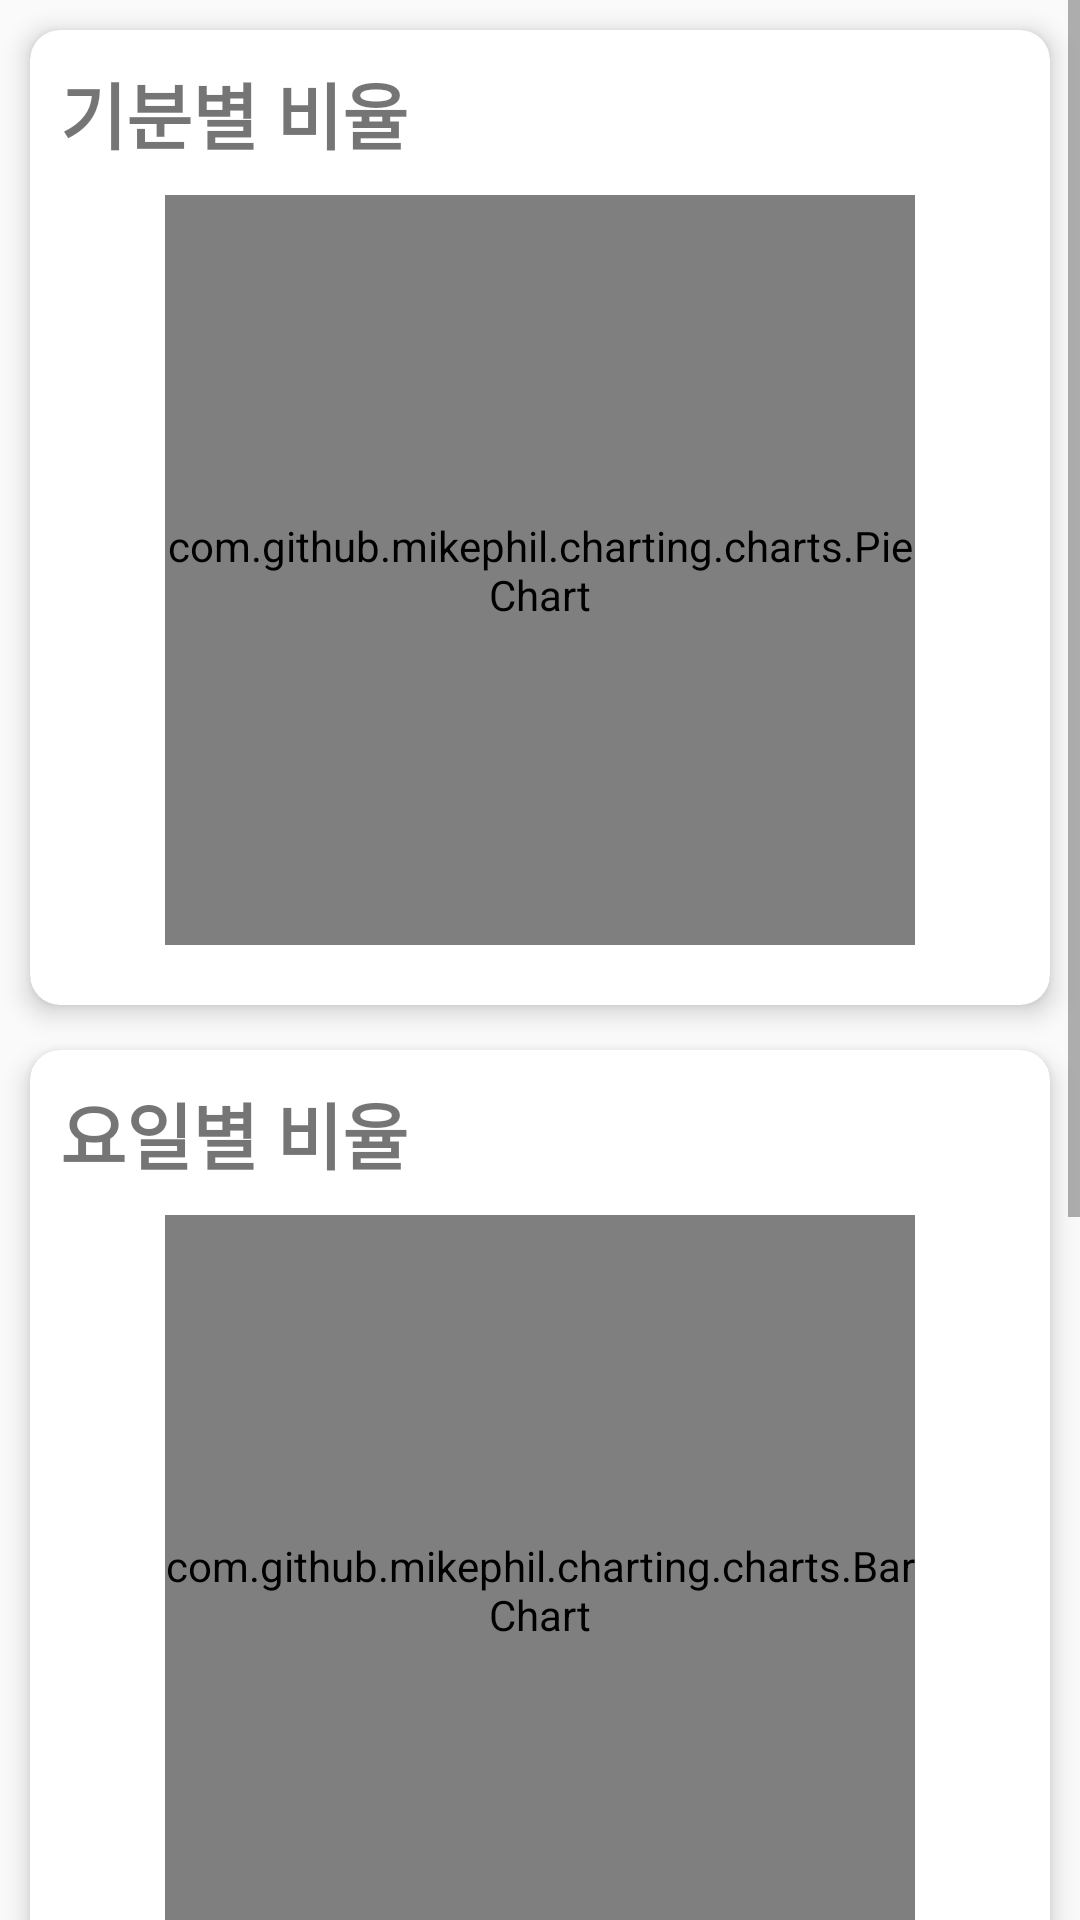

Layout XML and referenced resources for this Android screen:
<!-- AndroidManifest.xml: application theme AppTheme -->
<!-- res/layout/fragment3.xml -->
<?xml version="1.0" encoding="utf-8"?>

<ScrollView xmlns:android="http://schemas.android.com/apk/res/android"
    xmlns:tools="http://schemas.android.com/tools"
    xmlns:app="http://schemas.android.com/apk/res-auto"
    android:layout_width="match_parent"
    android:layout_height="match_parent"
    android:layout_marginBottom="60dp"
    android:orientation="vertical">>

    <LinearLayout
        android:layout_width="match_parent"
        android:layout_height="match_parent"
        android:orientation="vertical">

        <androidx.cardview.widget.CardView
            android:layout_width="match_parent"
            android:layout_height="match_parent"
            android:layout_marginLeft="10dp"
            android:layout_marginTop="10dp"
            android:layout_marginRight="10dp"
            android:layout_marginBottom="5dp"
            app:cardBackgroundColor="#FFFFFF"
            app:cardCornerRadius="10dp"
            app:cardElevation="5dp">

            <LinearLayout
                android:layout_width="match_parent"
                android:layout_height="match_parent"
                android:layout_margin="10dp"
                android:orientation="vertical">

                <TextView
                    android:layout_width="match_parent"
                    android:layout_height="wrap_content"
                    android:text="기분별 비율"
                    android:textSize="24sp"
                    android:textStyle="bold" />

                <com.github.mikephil.charting.charts.PieChart
                    android:id="@+id/chart1"
                    android:layout_width="250dp"
                    android:layout_height="250dp"
                    android:layout_gravity="center_horizontal"
                    android:layout_marginTop="10dp"
                    android:layout_marginBottom="10dp" />
            </LinearLayout>
        </androidx.cardview.widget.CardView>

        <androidx.cardview.widget.CardView
            android:layout_width="match_parent"
            android:layout_height="wrap_content"
            android:layout_marginLeft="10dp"
            android:layout_marginTop="10dp"
            android:layout_marginRight="10dp"
            android:layout_marginBottom="5dp"
            app:cardBackgroundColor="#FFFFFF"
            app:cardCornerRadius="10dp"
            app:cardElevation="5dp">

            <LinearLayout
                android:layout_width="match_parent"
                android:layout_height="match_parent"
                android:layout_margin="10dp"
                android:orientation="vertical">

                <TextView
                    android:layout_width="match_parent"
                    android:layout_height="wrap_content"
                    android:text="요일별 비율"
                    android:textSize="24sp"
                    android:textStyle="bold" />

                <com.github.mikephil.charting.charts.BarChart
                    android:id="@+id/chart2"
                    android:layout_width="250dp"
                    android:layout_height="250dp"
                    android:layout_gravity="center_horizontal"
                    android:layout_marginTop="10dp" />
            </LinearLayout>
        </androidx.cardview.widget.CardView>

        <androidx.cardview.widget.CardView
            android:layout_width="match_parent"
            android:layout_height="wrap_content"
            android:layout_marginLeft="10dp"
            android:layout_marginTop="10dp"
            android:layout_marginRight="10dp"
            android:layout_marginBottom="5dp"
            app:cardBackgroundColor="#FFFFFF"
            app:cardCornerRadius="10dp"
            app:cardElevation="5dp">

            <LinearLayout
                android:layout_width="match_parent"
                android:layout_height="match_parent"
                android:layout_margin="10dp"
                android:orientation="vertical">

                <TextView
                    android:layout_width="match_parent"
                    android:layout_height="wrap_content"
                    android:text="기분 변화"
                    android:textSize="24sp"
                    android:textStyle="bold" />

                <com.github.mikephil.charting.charts.LineChart
                    android:id="@+id/chart3"
                    android:layout_width="250dp"
                    android:layout_height="250dp"
                    android:layout_gravity="center_horizontal"
                    android:layout_marginTop="10dp"
                    android:layout_marginBottom="10dp"/>

            </LinearLayout>
        </androidx.cardview.widget.CardView>
    </LinearLayout>
</ScrollView>
<!-- resources referenced by this layout -->
<resources>
  <style name="AppTheme" parent="Theme.AppCompat.Light.DarkActionBar">
          
          <item name="colorPrimary">@color/colorPrimary</item>
          <item name="colorPrimaryDark">@color/colorPrimaryDark</item>
          <item name="colorAccent">@color/colorAccent</item>
  
          <item name="windowActionBar">false</item>
          <item name="windowNoTitle">true</item>
      </style>
  <!-- not gathered from this repository: default colours our renderer supplied (Android Studio template values) -->
  <color name="colorPrimary">#FF6200EE</color>
  <color name="colorPrimaryDark">#FF3700B3</color>
  <color name="colorAccent">#FF03DAC5</color>
</resources>
